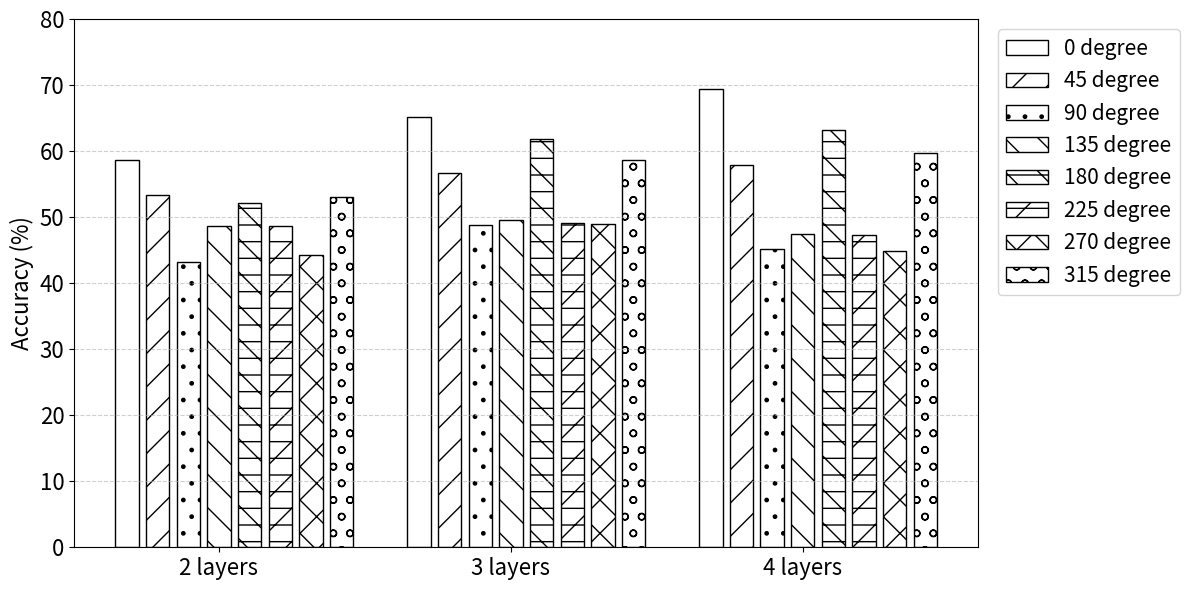

Source code (Python):
import matplotlib.pyplot as plt
import matplotlib.patches as mpatches
import numpy as np

# 分類條件
# categories = ['Normal', 'Carrying', 'Umbrella', 'Occlusion', 'Night', 'Overall']
number_of_layers= ['2 layers', '3 layers', '4 layers']



# 各方法的準確率
# pointgait = [68.6, 56.8, 35.6, 68.8, 61.7, 58.3]
# point_transformer = [53.2, 43.2, 39.1, 47.9, 47.1, 46.1]
# ours = [69.3, 62.1, 52.7, 60.3, 62.5, 61.4]

single_degree_0 = [58.68, 65.23, 69.36]
single_degree_180 = [52.11, 61.89, 63.22]
zero_and_180_pair_degree = [53.42, 62.17, 64.52]
single_degree_45 = [53.29, 56.72, 57.84]
single_degree_225 = [48.65, 49.16, 47.29]
fortyfive_and_225_pair_degree= [48.80, 52.33, 51.26]
single_degree_90 = [43.26, 48.77, 45.21]
single_degree_270 = [44.31, 48.92, 44.83]
ninety_and_270_pair_degree = [47.53, 50.18, 53.25]
single_degree_135 = [48.72, 49.63, 47.37]
single_degree_315 = [52.97, 58.66, 59.70]
one35_and_315_pair_degree  = [49.21, 52.41, 51.89]

# 基本參數
bar_width = 0.08
space = 0.025 # 柱狀圖間距
fontsize = 20
# x = np.arange(len(categories))
x = np.arange(len(number_of_layers))

# # 繪製柱狀圖
# plt.figure(figsize=(12, 6))
# plt.bar(x - bar_width, pointgait, width=bar_width, label='PointGait (2023)', color='crimson')
# plt.bar(x, point_transformer, width=bar_width, label='Point Transformer (2021)', color='steelblue',hatch='//')
# plt.bar(x + bar_width, ours, width=bar_width, label='Ours', color='darkgray',hatch='..')

# 繪製柱狀圖
# plt.figure(figsize=(12, 6))
# plt.bar(x - bar_width-space, ours, width=bar_width, label='Ours', color='white',edgecolor='black')
# plt.bar(x, pointgait , width=bar_width, label='Pointgait',color='white', hatch='/', edgecolor='black')
# plt.bar(x + bar_width+space, point_transformer, width=bar_width, label='Point Transformer',color='white', hatch='.',edgecolor='black')

plt.figure(figsize=(12, 6))
plt.bar(x - 3*bar_width - 3*space, single_degree_0, width=bar_width, label='0 degree', color='white',edgecolor='black')
plt.bar(x - 2*bar_width - 2*space, single_degree_45 , width=bar_width, label='45 degree',color='white', hatch='/', edgecolor='black')
plt.bar(x - bar_width - space, single_degree_90, width=bar_width, label='90 degree',color='white', hatch='.',edgecolor='black')
plt.bar(x, single_degree_135, width=bar_width, label='135 degree',color='white', hatch='\\',edgecolor='black')
plt.bar(x + bar_width + space, single_degree_180, width=bar_width, label='180 degree',color='white', hatch='-\\',edgecolor='black')
plt.bar(x + 2*bar_width + 2*space, single_degree_225, width=bar_width, label='225 degree',color='white', hatch='/-',edgecolor='black')
plt.bar(x + 3*bar_width + 3*space, single_degree_270, width=bar_width, label='270 degree',color='white', hatch='x',edgecolor='black')
plt.bar(x + 4*bar_width + 4*space, single_degree_315, width=bar_width, label='315 degree',color='white', hatch='o',edgecolor='black')



# 座標與標題
# plt.xlabel('Scenarios')
plt.ylabel('Accuracy (%)', fontsize = 16)
# plt.title('Comparison of Different Scenarios')
plt.xticks(x, number_of_layers, fontsize = 16)
plt.yticks(fontsize = 16)
plt.ylim(0, 80)

# # 顯示數值標籤
# for i in range(len(categories)):
#     plt.text(x[i] - bar_width, pointgait[i] + 1, str(pointgait[i]), ha='center', fontsize=8)
#     plt.text(x[i], point_transformer[i] + 1, str(point_transformer[i]), ha='center', fontsize=8)
#     plt.text(x[i] + bar_width, ours[i] + 1, str(ours[i]), ha='center', fontsize=8)

# plt.legend(fontsize = 15) # 添加圖例(右上角)
plt.legend(fontsize=15, bbox_to_anchor=(1.01, 1), loc='upper left')


plt.grid(axis='y', linestyle='--', alpha=0.6)
plt.tight_layout()
plt.show()
plt.savefig('Histogram_of_single_perspectives.png', dpi=300, bbox_inches='tight')
